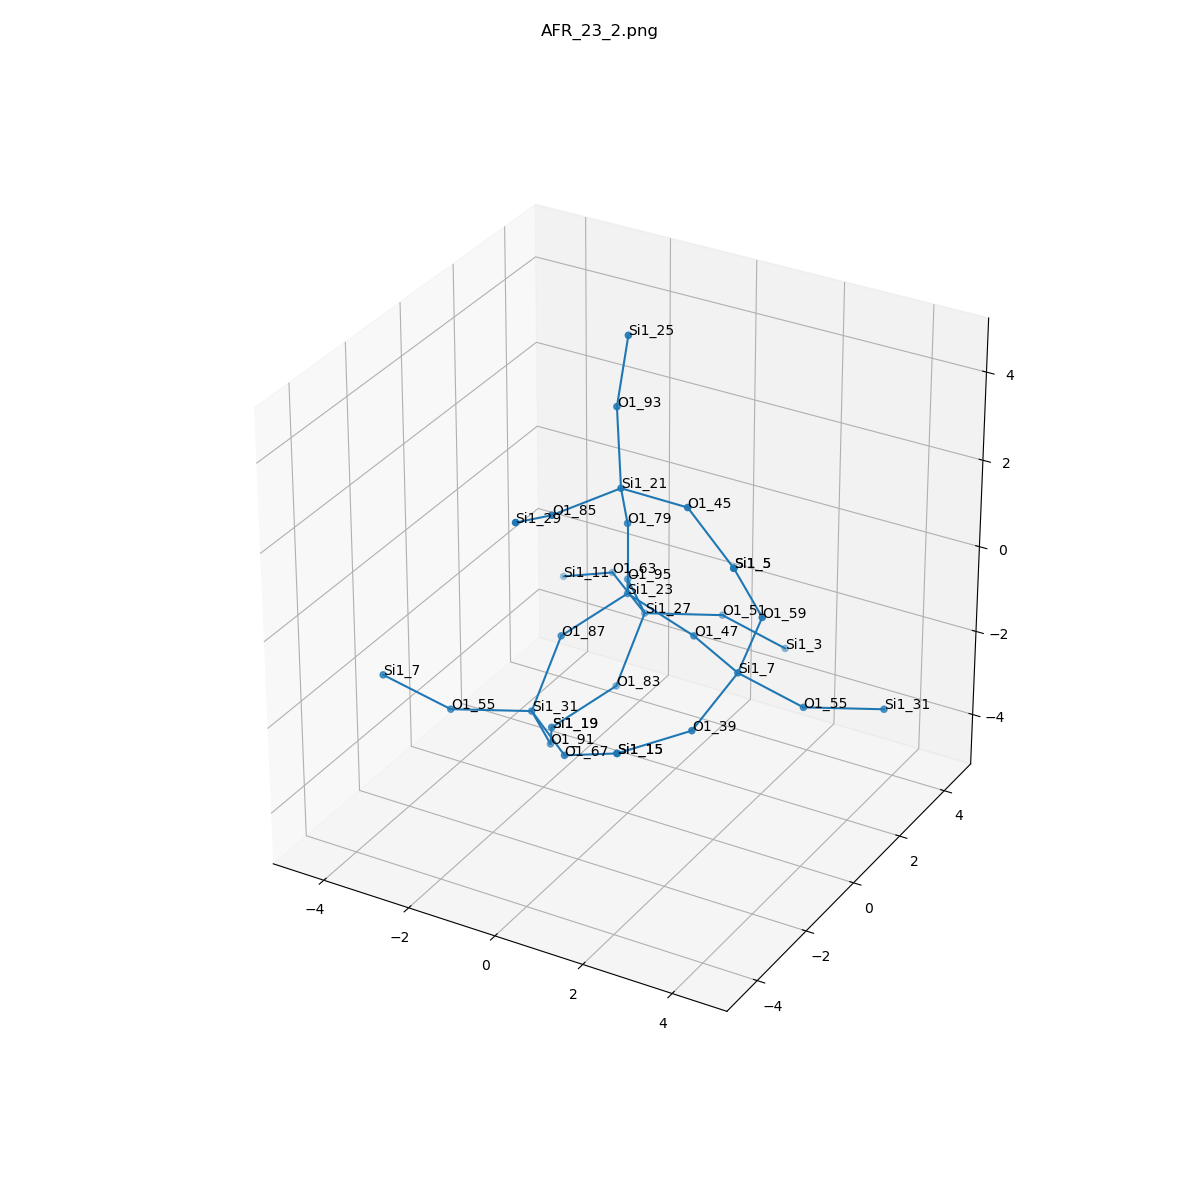

Source data for this figure (header and first rows):
, neighbor_num, isite, atom, x, y, z, front_index
0, 0, 23, Si1, 0.0, 0.0, 0.0, 
1, 1, 79, O1, -5.551115123125783e-17, 5.551115123125783e-17, 1.609, 0.0
2, 1, 95, O1, -0.7576, 1.315, -0.5392, 0.0
3, 1, 47, O1, 1.517, 0.0, -0.5379, 0.0
4, 1, 87, O1, -0.7598, -1.313, -0.5372, 0.0
5, 2, 21, Si1, 0.3546, -0.8694, 2.916, 1.0
6, 2, 27, Si1, -0.8906, 2.246, -1.848, 2.0
7, 2, 7, Si1, 2.935, -0.7634, -0.5774, 3.0
8, 2, 31, Si1, -0.8961, -2.246, -1.844, 4.0
9, 3, 85, O1, -0.3527, -2.311, 2.81, 5.0
10, 3, 93, O1, -0.1774, -0.1072, 4.231, 5.0
11, 3, 45, O1, 1.949, -1.06, 3.019, 5.0
12, 3, 63, O1, -2.196, 3.176, -1.715, 6.0
13, 3, 51, O1, 0.4199, 3.171, -1.981, 6.0
14, 3, 83, O1, -1.027, 1.313, -3.154, 6.0
15, 3, 59, O1, 3.52, -0.8809, 0.9184, 7.0
16, 3, 39, O1, 2.735, -2.237, -1.191, 7.0
17, 3, 55, O1, 3.965, 0.06528, -1.496, 7.0
18, 3, 55, O1, -2.207, -3.172, -1.711, 8.0
19, 3, 67, O1, 0.4095, -3.177, -1.976, 8.0
20, 3, 91, O1, -1.029, -1.316, -3.152, 8.0
21, 4, 29, Si1, -0.2588, -3.809, 3.397, 9.0
22, 4, 25, Si1, 0.0426, -0.04227, 5.826, 10.0
23, 4, 5, Si1, 3.288, -1.629, 2.326, 11.0
24, 4, 11, Si1, -3.604, 3.555, -2.4, 12.0
25, 4, 3, Si1, 1.45, 3.999, -2.899, 13.0
26, 4, 19, Si1, -1.787, -0.000951, -3.691, 14.0
27, 4, 5, Si1, 3.288, -1.629, 2.326, 15.0
28, 4, 15, Si1, 1.817, -3.556, -1.291, 16.0
29, 4, 31, Si1, 5.275, 0.9904, -1.629, 17.0
30, 4, 7, Si1, -3.237, -4, -0.7919, 18.0
31, 4, 15, Si1, 1.817, -3.556, -1.291, 19.0
32, 4, 19, Si1, -1.787, -0.000951, -3.691, 20.0
